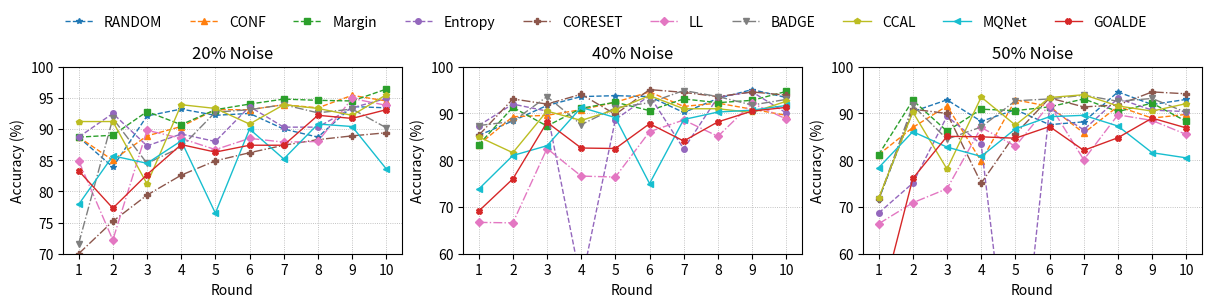

Python code for this plot:
# -*- coding: utf-8 -*-
import matplotlib.pyplot as plt
import numpy as np
from collections import OrderedDict

data = {
    20: {
        "RANDOM":   [88.7, 83.9, 92.1, 93.2, 92.2, 92.5, 90.0, 88.7, 93.6, 93.4],
        "CONF":     [88.7, 85.0, 88.9, 90.4, 93.1, 93.1, 93.9, 93.4, 95.4, 94.5],
        "Margin":   [88.7, 89.0, 92.8, 90.7, 93.1, 94.0, 94.8, 94.6, 94.5, 96.4],
        "Entropy":  [88.7, 92.5, 87.3, 89.2, 88.0, 93.6, 90.3, 90.3, 93.4, 94.9],
        "CORESET":  [70.0, 75.2, 79.4, 82.6, 84.9, 86.2, 87.4, 88.3, 88.9, 89.4],
        "LL":       [84.9, 72.2, 89.8, 88.5, 86.7, 88.5, 87.9, 88.0, 94.9, 93.8],
        "BADGE":    [71.6, 91.7, 84.5, 87.1, 92.7, 93.1, 93.9, 92.6, 93.2, 90.2],
        "CCAL":     [91.2, 91.2, 81.2, 93.9, 93.3, 90.8, 93.9, 93.3, 92.2, 95.5],
        "MQNet":    [77.9, 85.7, 84.5, 88.1, 76.5, 90.0, 85.2, 90.8, 90.4, 83.6],
        "GOALDE":   [83.3, 77.3, 82.7, 87.5, 86.3, 87.4, 87.4, 92.2, 91.7, 93.1],
    },
    40: {
        "RANDOM":   [85.3, 88.4, 91.7, 93.6, 93.8, 93.6, 90.2, 93.2, 95.1, 93.4],
        "CONF":     [83.3, 89.3, 89.6, 90.8, 92.4, 94.6, 91.5, 92.2, 90.9, 89.6],
        "Margin":   [83.3, 91.3, 87.3, 91.1, 92.4, 90.6, 93.1, 92.3, 92.8, 94.7],
        "Entropy":  [87.4, 92.0, 90.5, 53.6, 88.7, 93.8, 82.4, 93.5, 94.6, 90.1],
        "CORESET":  [85.3, 93.1, 92.0, 94.1, 89.8, 95.1, 94.5, 93.6, 94.6, 93.9],
        "LL":       [66.7, 66.6, 82.5, 76.6, 76.4, 86.1, 88.6, 85.1, 92.2, 88.8],
        "BADGE":    [87.4, 88.3, 93.6, 87.6, 91.2, 92.3, 94.9, 93.6, 91.8, 93.0],
        "CCAL":     [85.0, 81.6, 90.5, 88.5, 90.8, 93.8, 91.0, 91.0, 90.2, 92.6],
        "MQNet":    [73.8, 81.0, 83.1, 91.3, 89.1, 75.0, 88.7, 90.3, 90.7, 91.7],
        "GOALDE":   [69.1, 76.0, 88.1, 82.6, 82.5, 87.8, 84.1, 88.2, 90.5, 91.3],
    },
    50: {
        "RANDOM":   [71.6, 90.4, 92.9, 88.3, 90.8, 87.6, 88.2, 94.6, 91.9, 93.0],
        "CONF":     [81.2, 87.0, 91.6, 79.8, 92.9, 91.5, 85.8, 91.5, 89.0, 89.8],
        "Margin":   [81.2, 92.8, 86.2, 90.9, 90.6, 91.4, 93.1, 90.4, 92.2, 88.3],
        "Entropy":  [68.7, 75.1, 89.4, 83.4, 21.5, 91.1, 86.5, 93.2, 90.7, 90.4],
        "CORESET":  [71.6, 90.9, 90.0, 75.1, 85.6, 93.3, 91.4, 91.8, 94.6, 94.2],
        "LL":       [66.4, 70.9, 73.9, 87.0, 83.0, 91.9, 80.1, 89.7, 88.5, 85.5],
        "BADGE":    [71.6, 91.7, 84.5, 87.1, 92.7, 93.1, 93.9, 92.6, 93.2, 90.2],
        "CCAL":     [71.9, 90.3, 78.1, 93.5, 87.5, 93.4, 94.0, 91.6, 90.5, 92.1],
        "MQNet":    [78.4, 86.1, 82.8, 80.8, 86.7, 89.3, 89.6, 87.3, 81.6, 80.5],
        "GOALDE":   [47.6, 76.1, 85.1, 85.0, 84.7, 87.2, 82.1, 84.8, 89.0, 86.9],
    },
}

rounds = None

methods_order = ["RANDOM","CONF","Margin","Entropy","CORESET","LL","BADGE","CCAL","MQNet","GOALDE"]

color_palette = plt.get_cmap("tab10").colors
custom_colors = {
    "RANDOM":  color_palette[0],
    "CONF":    color_palette[1],
    "Margin":  color_palette[2],
    "Entropy": color_palette[4],
    "CORESET": color_palette[5],
    "LL":      color_palette[6],
    "BADGE":   color_palette[7],
    "CCAL":    color_palette[8],
    "MQNet":   color_palette[9],
    "GOALDE":  color_palette[3],
}

line_styles = {
    "RANDOM":  {"ls":"--", "marker":"*",  "lw":1.0, "ms":4},
    "CONF":    {"ls":"--",  "marker":"^",  "lw":1.0, "ms":4},
    "Margin":  {"ls":"--",  "marker":"s",  "lw":1.0, "ms":4},
    "Entropy": {"ls":"--",  "marker":"o",  "lw":1.0, "ms":4},
    "CORESET": {"ls":"-.",  "marker":"P",  "lw":1.0, "ms":4},
    "LL":      {"ls":"-.", "marker":"D",  "lw":1.0, "ms":4},
    "BADGE":   {"ls":"-.", "marker":"v",  "lw":1.0, "ms":4},
    "CCAL":    {"ls":"-",  "marker":"p",  "lw":1.0, "ms":4},
    "MQNet":   {"ls":"-",  "marker":"<",  "lw":1.0, "ms":4},
    "GOALDE":  {"ls":"-",  "marker":"X",  "lw":1.0, "ms":4, "zorder":10},
}

def plot_accuracy_panels(data_dict, methods=methods_order, rounds=None,
                         noise_order=(20,40,50),
                         y_lims=None, figsize=(12, 2.6)):
    """
    y_lims: {noise_level: (ymin, ymax)} 형태로 노이즈별 y축 범위를 지정
    없으면 해당 noise의 실제 데이터로 자동 스케일.
    """
    # x축
    if rounds is None:
        # 첫 noise에서 최초로 존재하는 메서드의 길이로 라운드 수 결정
        first_noise = next(iter(data_dict))
        any_method = next(iter(data_dict[first_noise]))
        n = len(data_dict[first_noise][any_method])
        x = np.arange(1, n+1)
    else:
        x = np.array(rounds)

    fig, axes = plt.subplots(1, len(noise_order), figsize=figsize, dpi=160, constrained_layout=True)
    if len(noise_order) == 1:
        axes = [axes]

    for ax, nz in zip(axes, noise_order):
        # 실제 존재하는 메서드만 필터
        avail_methods = [m for m in methods if m in data_dict[nz]]

        # y축 범위
        if y_lims and nz in y_lims:
            y_low, y_high = y_lims[nz]
        else:
            all_vals = np.concatenate([np.array(data_dict[nz][m], dtype=float) for m in avail_methods])
            y_low  = np.floor(all_vals.min() - 1)
            y_high = np.ceil(all_vals.max() + 1)

        # plot
        for m in avail_methods:
            vals = np.array(data_dict[nz][m], dtype=float)
            style = line_styles.get(m, {"ls":"-","marker":None,"lw":1.0,"ms":4})
            ax.plot(x, vals,
                    label=m,
                    linestyle=style["ls"],
                    marker=style["marker"],
                    linewidth=style["lw"],
                    markersize=style["ms"],
                    color=custom_colors[m],
                    zorder=style.get("zorder", None))

        ax.set_title(f"{nz}% Noise")
        ax.set_xlabel("Round")
        ax.set_ylabel("Accuracy (%)")
        ax.grid(True, linestyle=":", linewidth=0.6)
        ax.set_xticks(x)
        ax.set_ylim(y_low, y_high)

    # 범례 (첫 축에서 수집 → 전체)
    handles, labels = axes[0].get_legend_handles_labels()
    uniq = list(OrderedDict((lab, h) for h, lab in zip(handles, labels)).items())
    fig.legend([h for _,h in uniq], [lab for lab,_ in uniq],
               loc="upper center", ncol=min(len(uniq), 10),
               frameon=False, bbox_to_anchor=(0.5, 1.15))

    plt.show()
    fig.savefig("accuracy_panels.png", bbox_inches="tight")

# 노이즈별 y축 범위 예시(원하면 수정)
y_lims = {20: (70, 100), 40: (60, 100), 50: (60, 100)}

plot_accuracy_panels(data, noise_order=(20,40,50), y_lims=y_lims)
